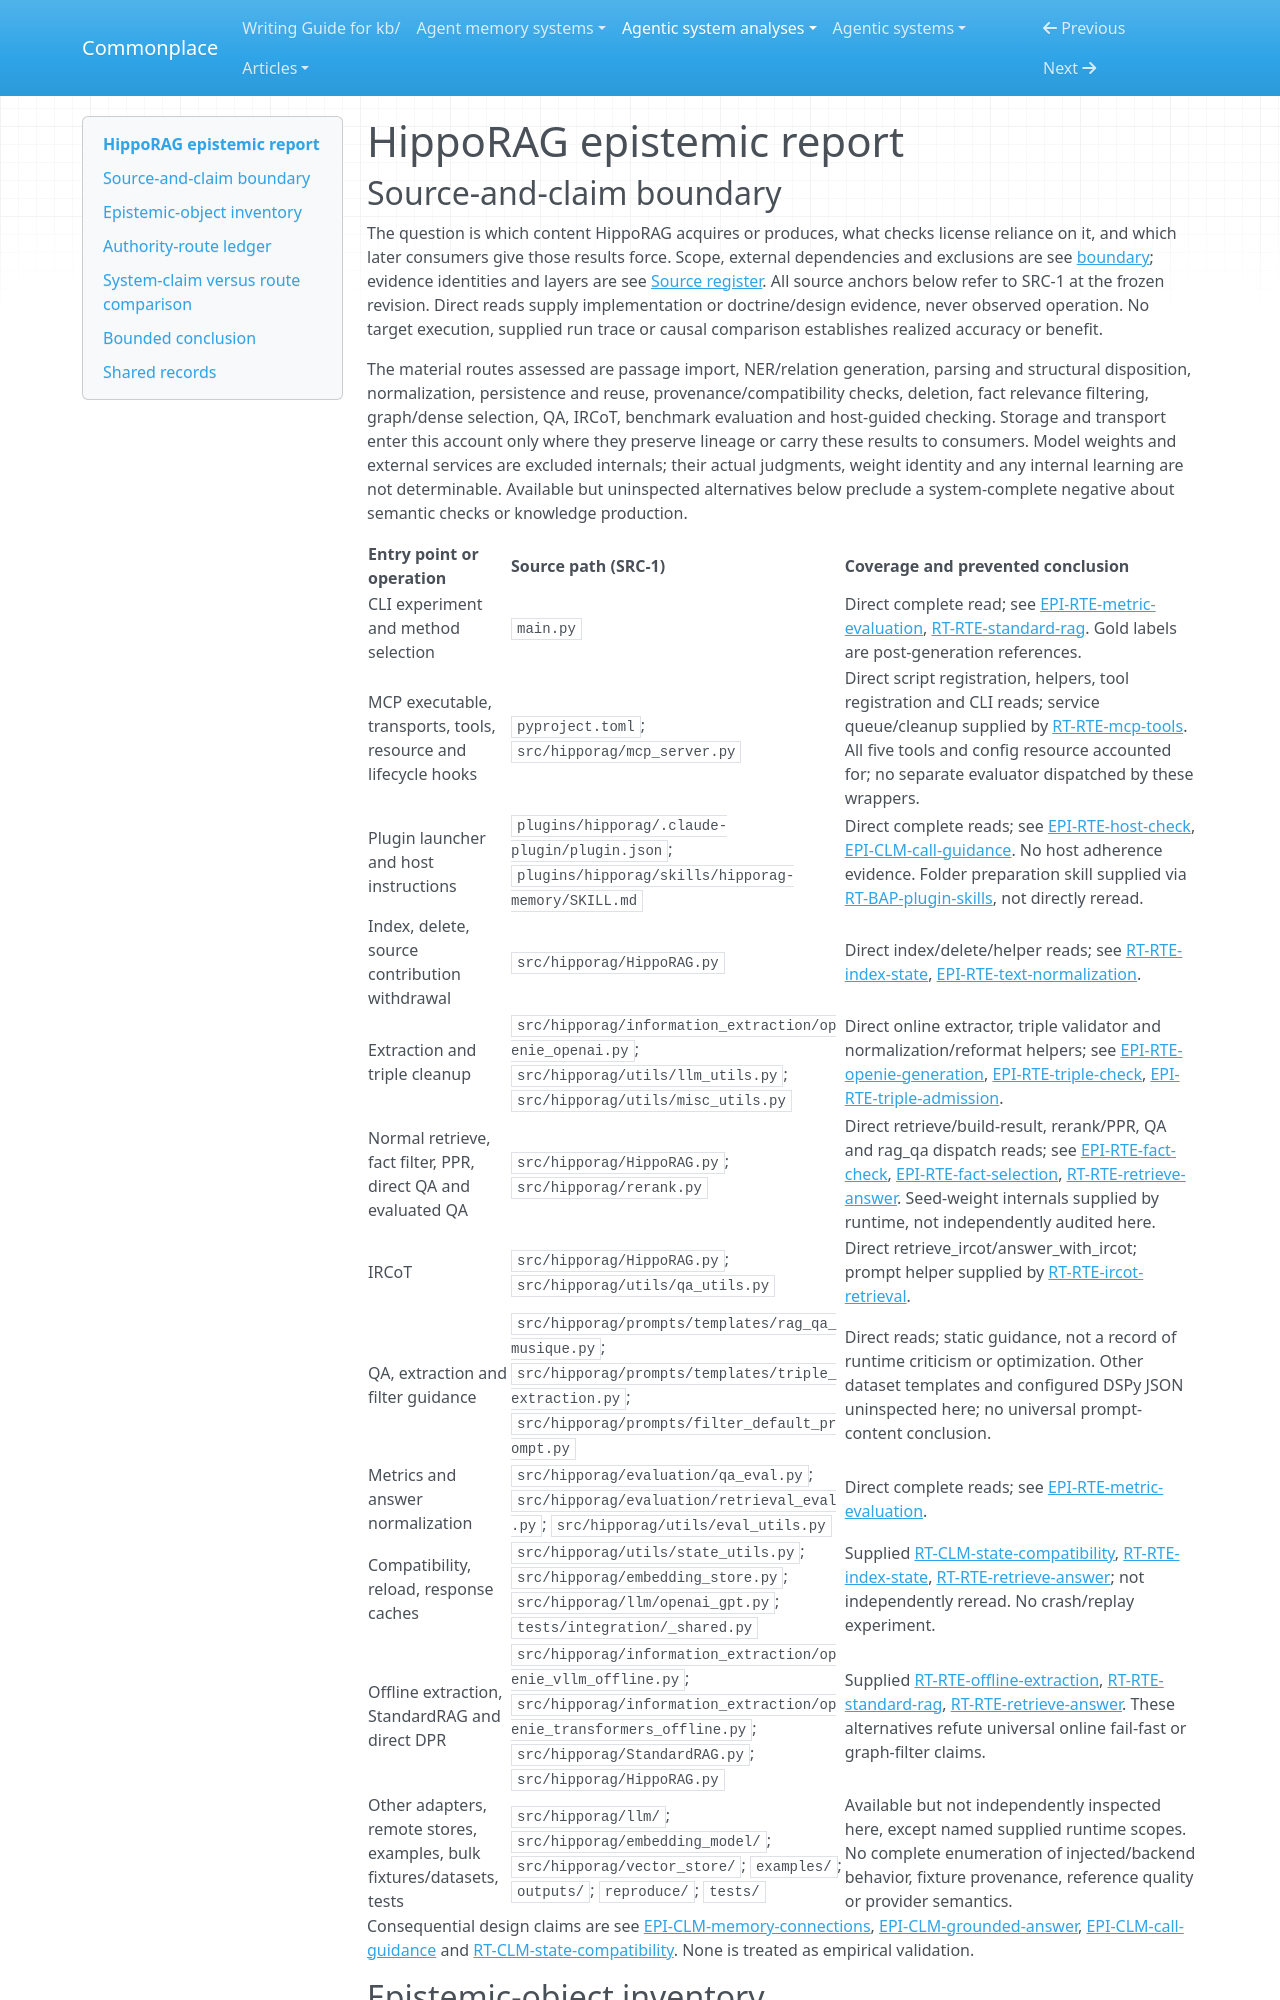

repository: zby/commonplace · page: agentic-system-analyses/retained/osu-nlp-group--hipporag/epistemic/index.html · generator: mkdocs

---
type: agentic-system-analyses/types/agentic-system-epistemic-report.md
description: "HippoRAG epistemic routes: passage acquisition, model extraction, structural admission, relevance selection and answer evaluation."
run-id: AAS-2026-10-16-hipporag-2b37edfc7ade-01
reviewed-boundary: d5c8329422e0a0b834a15874545cb6a74b4f9b26
---

# HippoRAG epistemic report
